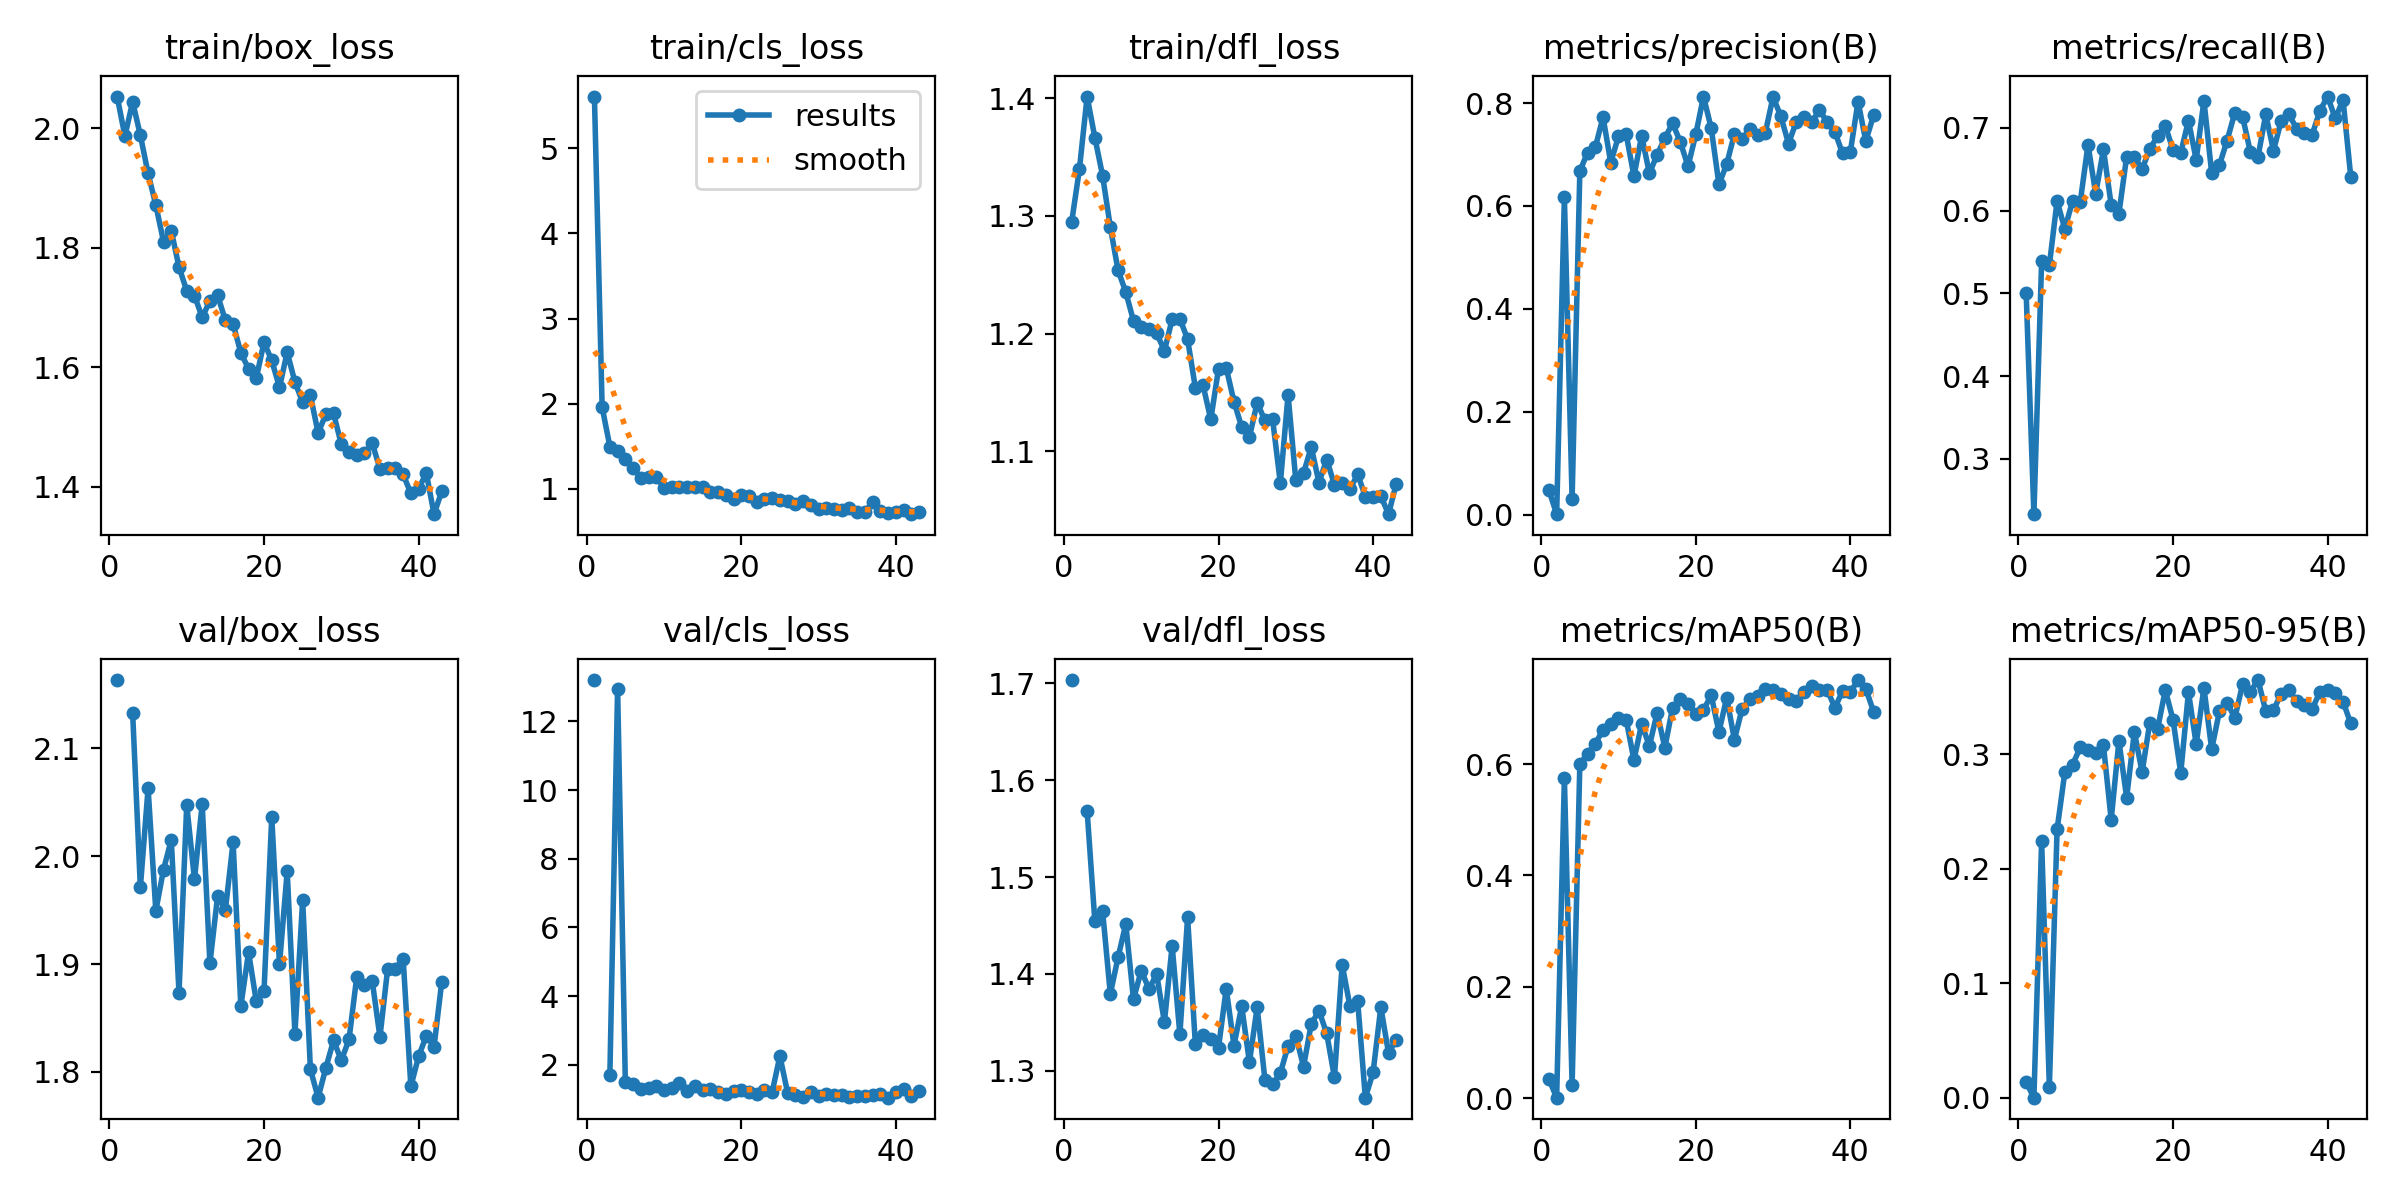

Source data for this figure (header and first rows):
epoch, time, train/box_loss, train/cls_loss, train/dfl_loss, metrics/precision(B), metrics/recall(B), metrics/mAP50(B), metrics/mAP50-95(B), val/box_loss, val/cls_loss, val/dfl_loss, lr/pg0, lr/pg1, lr/pg2
1, 110.1, 2.053, 5.609, 1.295, 0.04757, 0.5, 0.03381, 0.01368, 2.163, 13.2, 1.703, 0.0006596, 0.0006596, 0.0006596
2, 202.2, 1.987, 1.957, 1.34, 0.00103, 0.233, 0.0006, 0.00024, nan, nan, nan, 0.001313, 0.001313, 0.001313
3, 293, 2.044, 1.497, 1.401, 0.6171, 0.5388, 0.5753, 0.2241, 2.133, 1.712, 1.568, 0.001953, 0.001953, 0.001953
4, 386.7, 1.988, 1.445, 1.366, 0.03057, 0.534, 0.02338, 0.0095, 1.971, 12.96, 1.454, 0.001941, 0.001941, 0.001941
5, 482.5, 1.925, 1.345, 1.334, 0.6677, 0.6117, 0.5997, 0.2345, 2.063, 1.489, 1.465, 0.001921, 0.001921, 0.001921
6, 584, 1.872, 1.246, 1.291, 0.7039, 0.5777, 0.6186, 0.2844, 1.949, 1.446, 1.379, 0.001901, 0.001901, 0.001901
7, 674.2, 1.81, 1.131, 1.254, 0.7137, 0.6117, 0.6365, 0.2911, 1.988, 1.301, 1.417, 0.001881, 0.001881, 0.001881
8, 765.9, 1.829, 1.136, 1.235, 0.7727, 0.6107, 0.6619, 0.3061, 2.015, 1.326, 1.452, 0.001861, 0.001861, 0.001861
9, 857.1, 1.768, 1.136, 1.211, 0.6844, 0.6796, 0.672, 0.3038, 1.873, 1.376, 1.374, 0.001842, 0.001842, 0.001842
10, 944.2, 1.728, 1.01, 1.205, 0.7354, 0.6205, 0.6824, 0.3016, 2.048, 1.268, 1.404, 0.001822, 0.001822, 0.001822
11, 1038, 1.72, 1.023, 1.204, 0.7391, 0.674, 0.6794, 0.3079, 1.979, 1.325, 1.385, 0.001802, 0.001802, 0.001802
12, 1130, 1.684, 1.022, 1.2, 0.6579, 0.6068, 0.6074, 0.2429, 2.048, 1.469, 1.4, 0.001782, 0.001782, 0.001782
13, 1214, 1.711, 1.018, 1.186, 0.7363, 0.5964, 0.6723, 0.3117, 1.901, 1.221, 1.35, 0.001762, 0.001762, 0.001762
14, 1297, 1.72, 1.027, 1.212, 0.6634, 0.6651, 0.6324, 0.2624, 1.963, 1.39, 1.429, 0.001743, 0.001743, 0.001743
15, 1378, 1.678, 1.018, 1.213, 0.6994, 0.6651, 0.6922, 0.3196, 1.95, 1.25, 1.338, 0.001723, 0.001723, 0.001723
16, 1463, 1.672, 0.9626, 1.195, 0.7321, 0.65, 0.6296, 0.2846, 2.013, 1.28, 1.458, 0.001703, 0.001703, 0.001703
17, 1547, 1.624, 0.9624, 1.154, 0.7609, 0.6748, 0.7013, 0.3279, 1.861, 1.219, 1.328, 0.001683, 0.001683, 0.001683
18, 1644, 1.597, 0.9263, 1.156, 0.7246, 0.6897, 0.7177, 0.3221, 1.911, 1.158, 1.337, 0.001663, 0.001663, 0.001663
19, 1741, 1.582, 0.8833, 1.127, 0.6771, 0.7024, 0.7088, 0.3563, 1.865, 1.235, 1.332, 0.001644, 0.001644, 0.001644
20, 1828, 1.642, 0.928, 1.17, 0.739, 0.6735, 0.6907, 0.3303, 1.875, 1.264, 1.324, 0.001624, 0.001624, 0.001624
21, 1910, 1.611, 0.9205, 1.171, 0.8127, 0.6699, 0.6974, 0.2838, 2.036, 1.194, 1.385, 0.001604, 0.001604, 0.001604
22, 2007, 1.566, 0.8495, 1.142, 0.7513, 0.7087, 0.7236, 0.3544, 1.9, 1.154, 1.326, 0.001584, 0.001584, 0.001584
23, 2094, 1.625, 0.8793, 1.121, 0.6419, 0.6613, 0.6575, 0.3089, 1.986, 1.272, 1.367, 0.001564, 0.001564, 0.001564
24, 2180, 1.575, 0.8879, 1.112, 0.6813, 0.733, 0.7194, 0.3583, 1.836, 1.207, 1.309, 0.001545, 0.001545, 0.001545
25, 2264, 1.541, 0.8695, 1.141, 0.7397, 0.6456, 0.6439, 0.3045, 1.96, 2.253, 1.366, 0.001525, 0.001525, 0.001525
26, 2347, 1.553, 0.8568, 1.126, 0.7296, 0.6548, 0.6994, 0.3375, 1.803, 1.176, 1.291, 0.001505, 0.001505, 0.001505
27, 2436, 1.49, 0.8242, 1.127, 0.7501, 0.6847, 0.7162, 0.3452, 1.776, 1.128, 1.286, 0.001485, 0.001485, 0.001485
28, 2520, 1.521, 0.8547, 1.073, 0.7378, 0.7185, 0.7217, 0.3318, 1.804, 1.053, 1.298, 0.001465, 0.001465, 0.001465
29, 2604, 1.523, 0.8113, 1.148, 0.7424, 0.7136, 0.7357, 0.3613, 1.829, 1.207, 1.326, 0.001446, 0.001446, 0.001446
30, 2687, 1.471, 0.7646, 1.076, 0.8121, 0.6712, 0.7336, 0.3546, 1.811, 1.08, 1.336, 0.001426, 0.001426, 0.001426
31, 2772, 1.459, 0.7693, 1.082, 0.7746, 0.6651, 0.7267, 0.365, 1.83, 1.147, 1.304, 0.001406, 0.001406, 0.001406
32, 2855, 1.453, 0.7629, 1.104, 0.7214, 0.7164, 0.7164, 0.3379, 1.888, 1.113, 1.348, 0.001386, 0.001386, 0.001386
33, 2937, 1.456, 0.7545, 1.074, 0.7631, 0.6725, 0.7142, 0.3386, 1.88, 1.127, 1.362, 0.001366, 0.001366, 0.001366
34, 3021, 1.473, 0.7804, 1.093, 0.7723, 0.7087, 0.7298, 0.3532, 1.884, 1.063, 1.339, 0.001347, 0.001347, 0.001347
35, 3105, 1.43, 0.7314, 1.072, 0.7623, 0.7162, 0.7398, 0.3559, 1.832, 1.076, 1.293, 0.001327, 0.001327, 0.001327
36, 3190, 1.43, 0.7322, 1.073, 0.7872, 0.699, 0.7331, 0.3466, 1.896, 1.076, 1.41, 0.001307, 0.001307, 0.001307
37, 3274, 1.431, 0.8414, 1.068, 0.7626, 0.6942, 0.7339, 0.3433, 1.896, 1.12, 1.367, 0.001287, 0.001287, 0.001287
38, 3361, 1.421, 0.7377, 1.081, 0.7441, 0.6915, 0.7013, 0.3395, 1.905, 1.155, 1.373, 0.001267, 0.001267, 0.001267
39, 3447, 1.389, 0.7185, 1.062, 0.702, 0.7206, 0.7314, 0.3545, 1.787, 1.04, 1.272, 0.001248, 0.001248, 0.001248
40, 3535, 1.396, 0.722, 1.061, 0.7054, 0.7379, 0.7292, 0.3566, 1.814, 1.194, 1.298, 0.001228, 0.001228, 0.001228
41, 3619, 1.423, 0.749, 1.062, 0.8028, 0.7114, 0.751, 0.3536, 1.834, 1.303, 1.366, 0.001208, 0.001208, 0.001208
42, 3706, 1.354, 0.7022, 1.047, 0.7262, 0.7338, 0.7356, 0.3461, 1.823, 1.082, 1.318, 0.001188, 0.001188, 0.001188
43, 3790, 1.392, 0.7308, 1.073, 0.7759, 0.6408, 0.6945, 0.3271, 1.884, 1.237, 1.332, 0.001168, 0.001168, 0.001168
